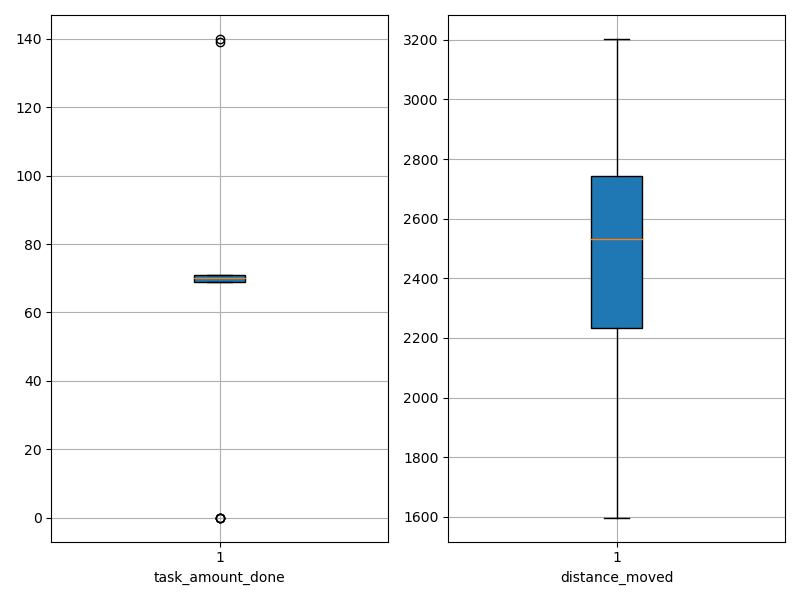

The data file committed next to this chart (first rows):
agent_id, task_amount_done, distance_moved
0, 70.0, 2288
1, 70.0, 1978
2, 70.0, 2135
3, 69.0, 2605
4, 69.0, 2651
5, 69.0, 1597
6, 71.0, 2305
7, 70.0, 2527
8, 69.0, 2592
9, 69.0, 1966
10, 70.0, 2729
11, 70.0, 2581
12, 71.0, 2189
13, 70.0, 2466
14, 70.0, 2242
15, 70.0, 2783
16, 71.0, 2103
17, 69.0, 2815
18, 70.0, 2741
19, 70.0, 2772
20, 71.0, 2091
21, 70.0, 2814
22, 0.0, 3203
23, 71.0, 2688
24, 69.0, 1815
25, 70.0, 2776
26, 70.0, 2528
27, 0.0, 2889
28, 0.0, 2889
29, 71.0, 1902
30, 71.0, 2913
31, 71.0, 2645
32, 70.0, 2286
33, 69.0, 2365
34, 0.0, 2596
35, 69.0, 2830
36, 71.0, 2748
37, 71.0, 2817
38, 69.0, 2848
39, 71.0, 2549
40, 69.0, 2761
41, 70.0, 2534
42, 71.0, 2403
43, 69.0, 2208
44, 70.0, 2125
45, 70.0, 2270
46, 70.0, 2890
47, 71.0, 2438
48, 69.0, 2428
49, 71.0, 2492
50, 69.0, 2684
51, 70.0, 1979
52, 140.0, 2049
53, 70.0, 2390
54, 71.0, 2418
55, 139.0, 2045
56, 71.0, 2017
57, 69.0, 2547
58, 70.0, 2669
59, 70.0, 2623
